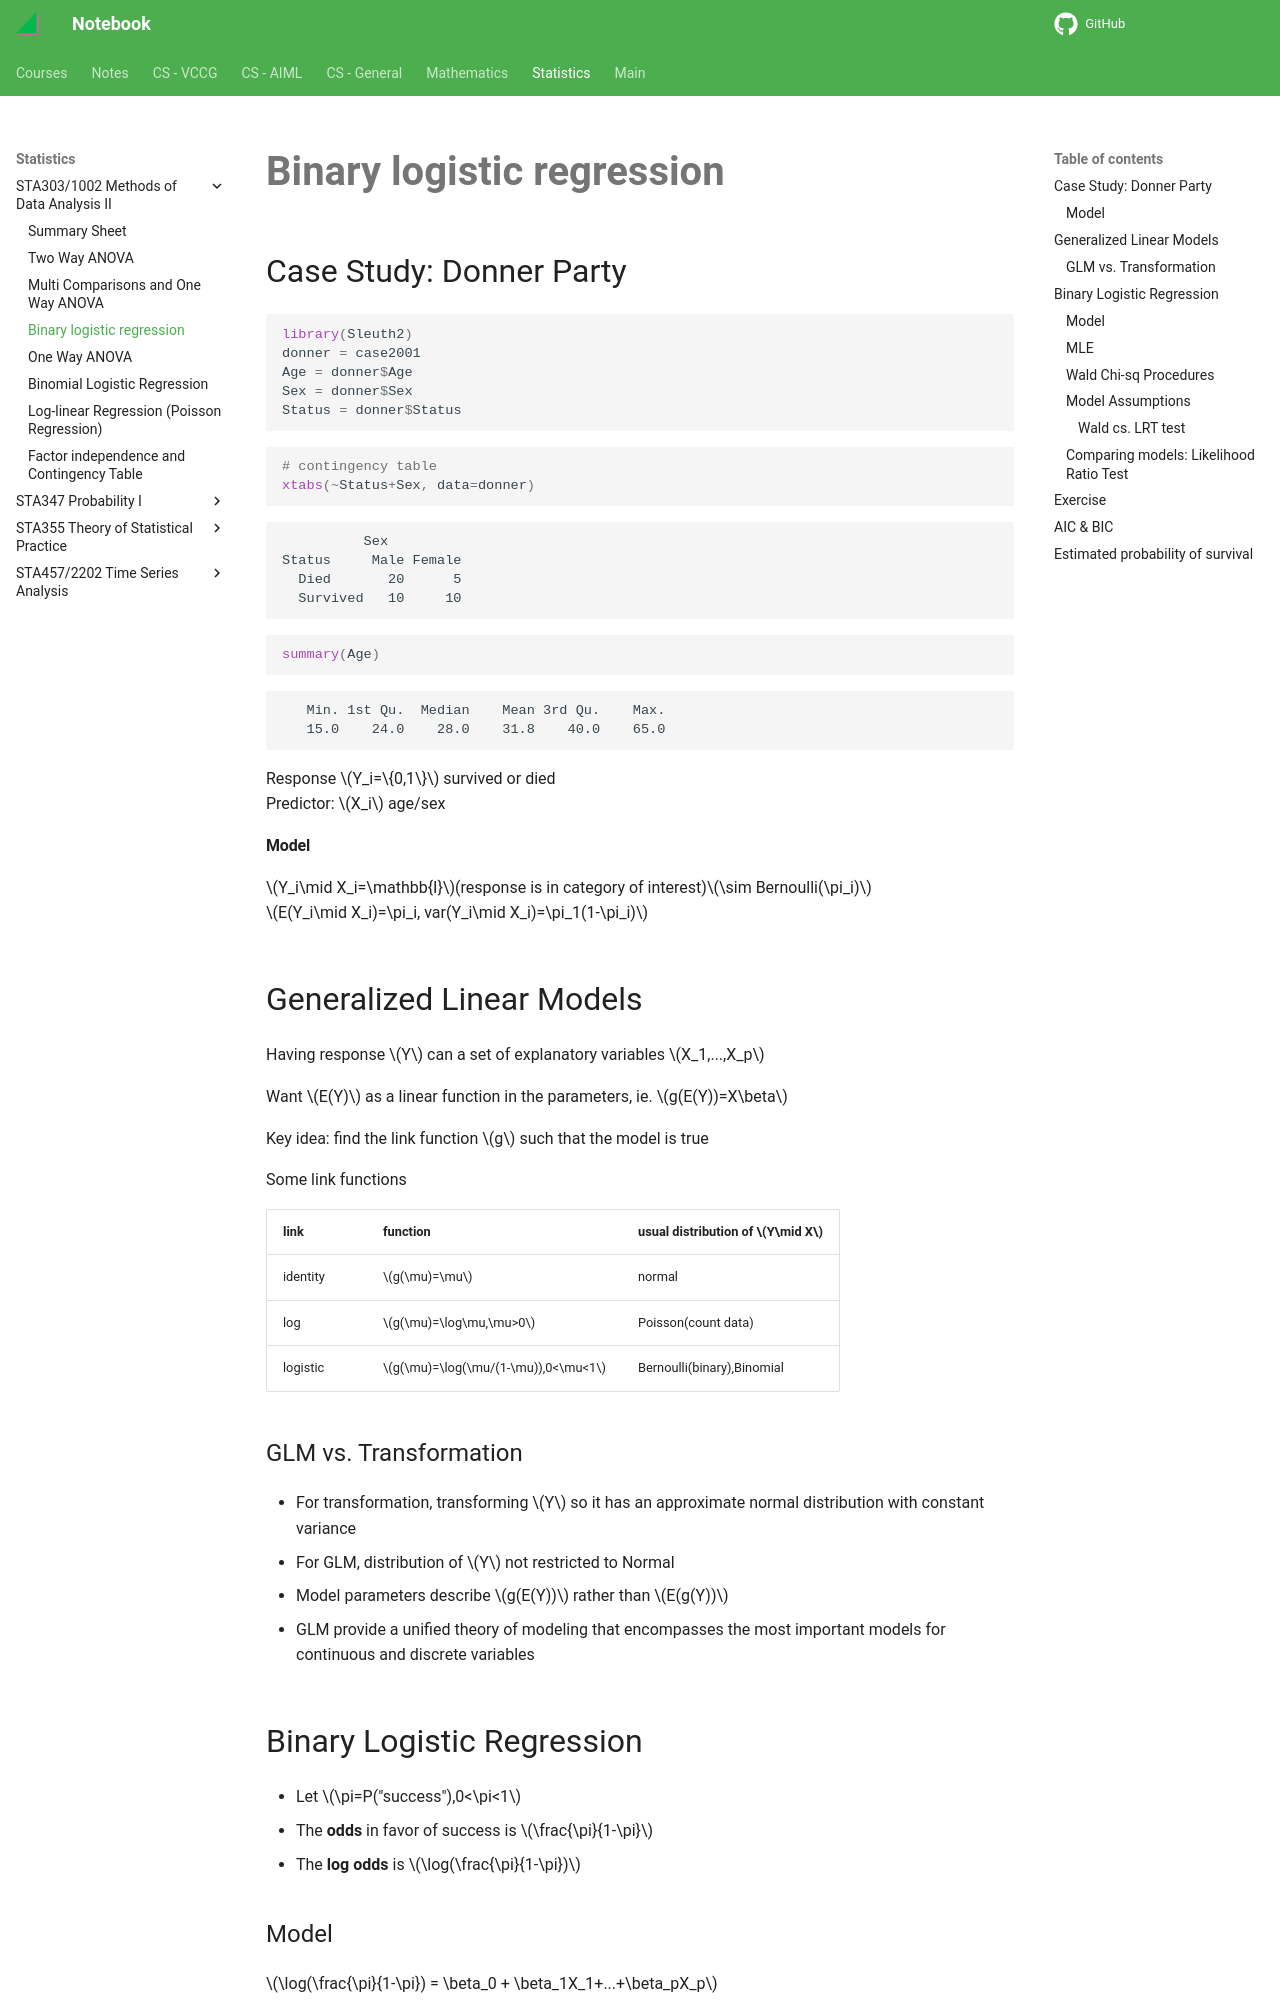

repository: haoda-li/notebook · page: stats/sta303/binary_logistic_regression.html · generator: mkdocs

## Case Study: Donner Party


```R
library(Sleuth2)
donner = case2001
Age = donner$Age
Sex = donner$Sex
Status = donner$Status
```


```R
# contingency table
xtabs(~Status+Sex, data=donner)
```


              Sex
    Status     Male Female
      Died       20      5
      Survived   10     10



```R
summary(Age)
```


       Min. 1st Qu.  Median    Mean 3rd Qu.    Max. 
       15.0    24.0    28.0    31.8    40.0    65.0 


Response $Y_i=\{0,1\}$ survived or died <br>
Predictor: $X_i$ age/sex

#### Model
$Y_i\mid X_i=\mathbb{I}$(response is in category of interest)$\sim Bernoulli(\pi_i)$ <br>
$E(Y_i\mid X_i)=\pi_i, var(Y_i\mid X_i)=\pi_1(1-\pi_i)$

## Generalized Linear Models
Having response $Y$ can a set of explanatory variables $X_1,...,X_p$

Want $E(Y)$ as a linear function in the parameters, ie. $g(E(Y))=X\beta$

Key idea: find the link function $g$ such that the model is true

Some link functions

| link | function | usual distribution of $Y\mid X$ | 
| --- | --- | --- |
|identity| $g(\mu)=\mu$ | normal |
|log | $g(\mu)=\log\mu,\mu>0$ | Poisson(count data) |
|logistic | $g(\mu)=\log(\mu/(1-\mu)),0<\mu<1$ | Bernoulli(binary),Binomial |

### GLM vs. Transformation

- For transformation, transforming $Y$ so it has an approximate normal distribution with constant variance
- For GLM, distribution of $Y$ not restricted to Normal
- Model parameters describe $g(E(Y))$ rather than $E(g(Y))$
- GLM provide a unified theory of modeling that encompasses the most important models for continuous and discrete variables

## Binary Logistic Regression

- Let $\pi=P("success"),0<\pi<1$
- The **odds** in favor of success is $\frac{\pi}{1-\pi}$
- The **log odds** is $\log(\frac{\pi}{1-\pi})$

### Model
$\log(\frac{\pi}{1-\pi}) = \beta_0 + \beta_1X_1+...+\beta_pX_p$

Let the linear predictor $\eta=\beta_0 + \beta_1X_1+...+\beta_pX_p$, then **Logistic function** is $\pi(\eta)=\frac{e^{\eta}}{1+e^\eta}$


```R
eq <- function(x){exp(x)/(1+exp(x))}
plot(eq(-10:10), type='l')
```

<figure markdown>
![png](assets/binary_logistic_regression_9_0.png){width="480"}
</figure>


- log-odds $\log(\frac{\pi}{1-\pi})\in(-\infty, \infty)$, is increasing function.
- Predicts the natural log of the odds for a subject bing in one category or another
- Regression coefficients can be used to estimate odds ratio for each of the independent variables
- Tell which predictors can be used to determine if a subject was in a category of interest
